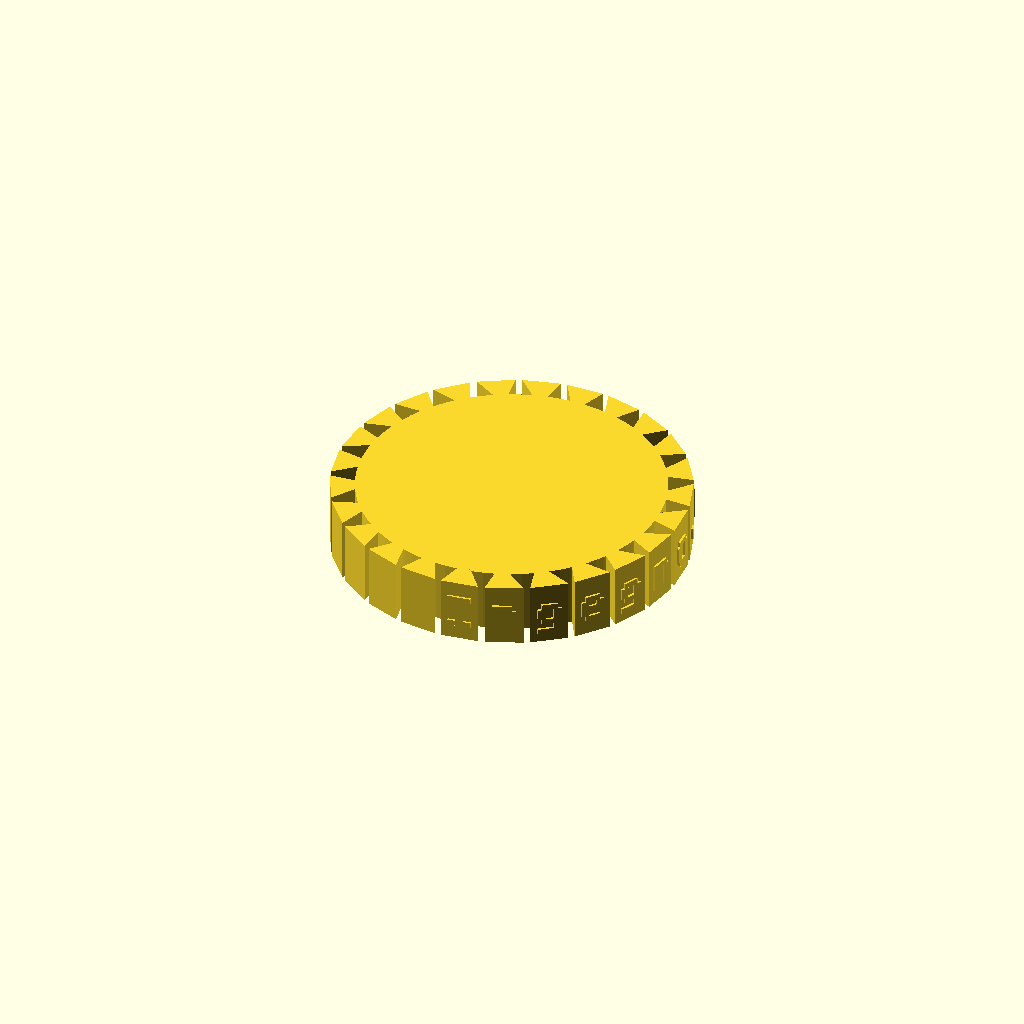
Cell 1: the model at its default parameters.
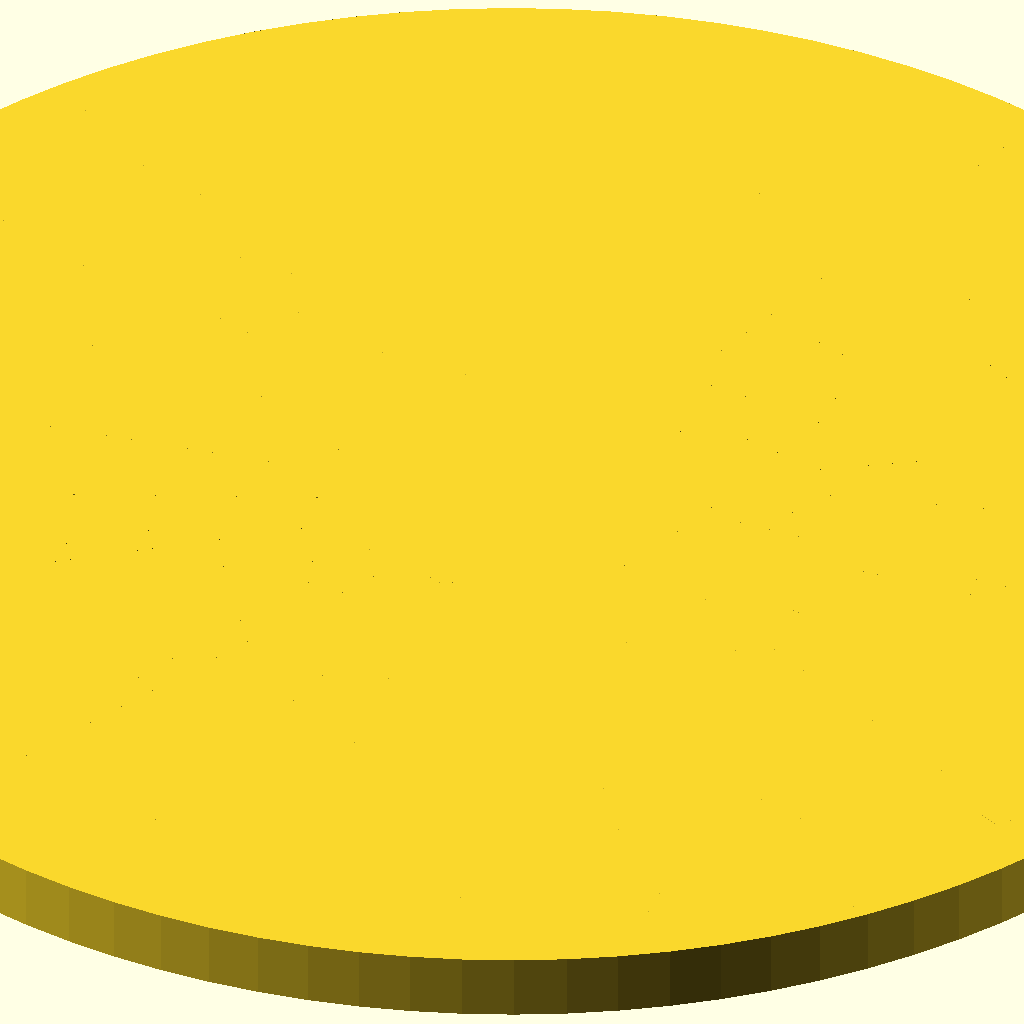
Cell 2 — inner_radius set to 150, the other parameters unchanged.
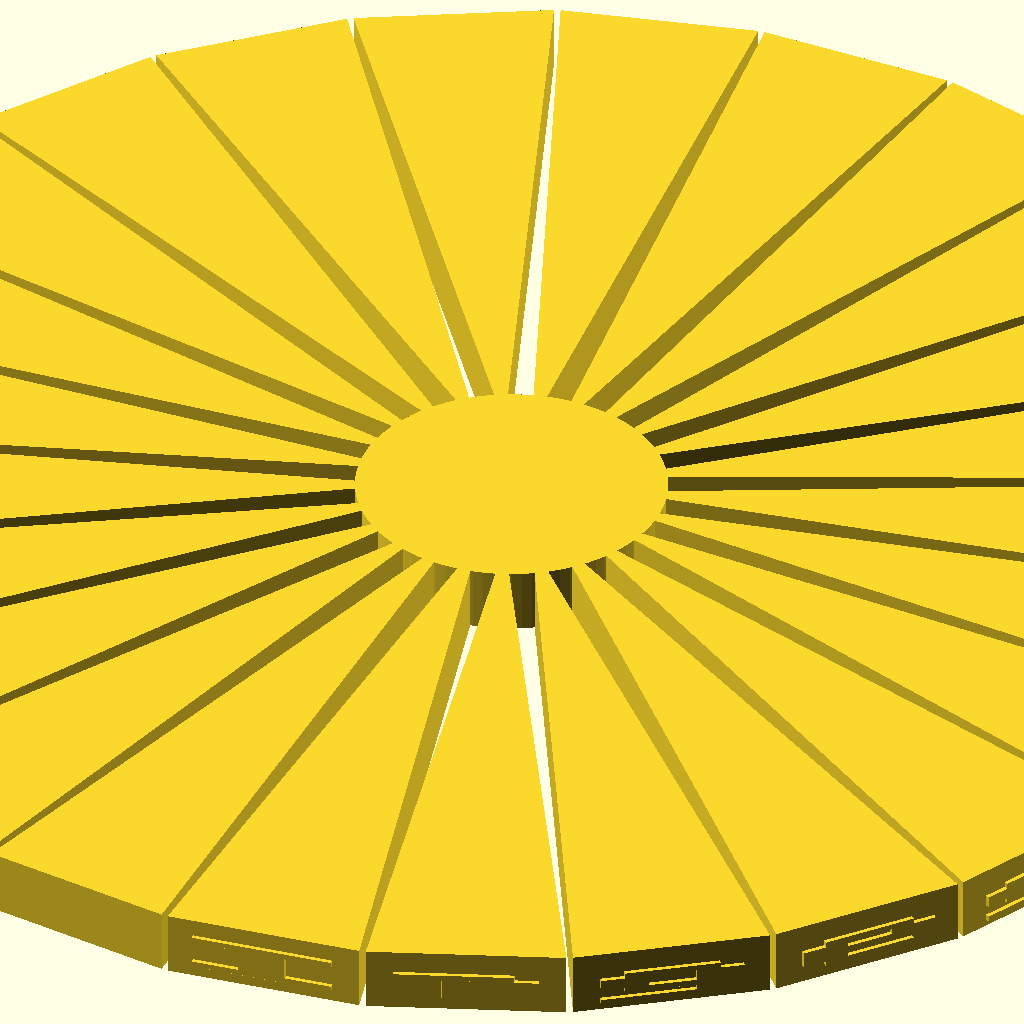
Cell 3: outer_radius = 150 (everything else at default).
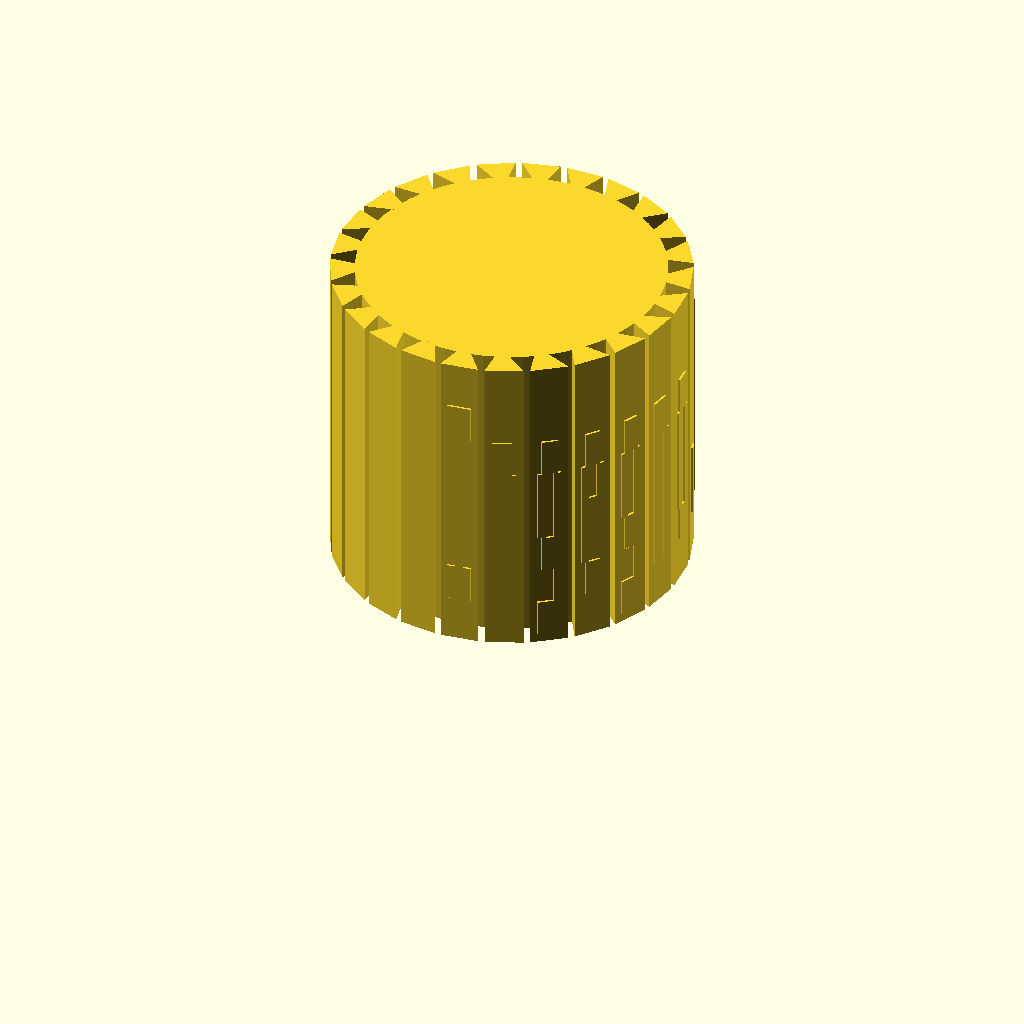
Cell 4: length = 60 (everything else at default).
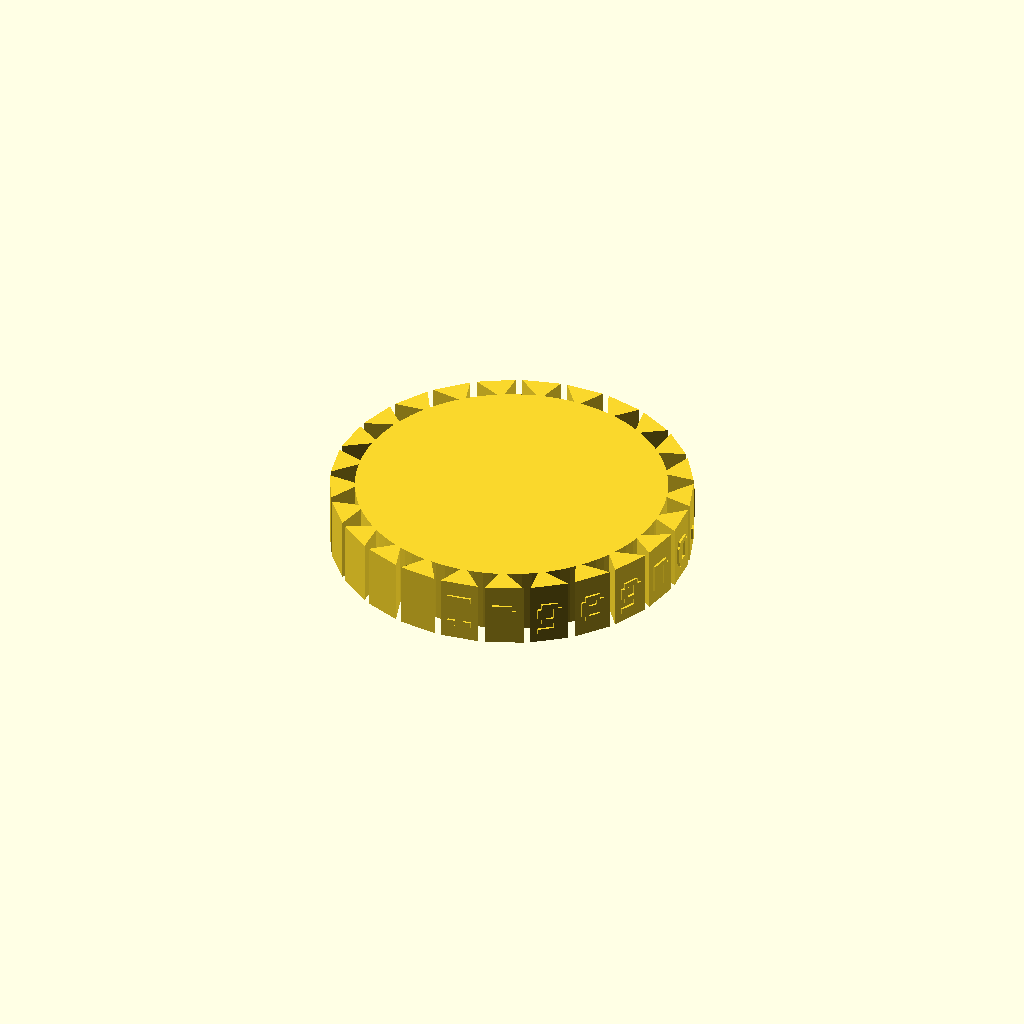
Cell 5: the same model with gapinfactor = 2.
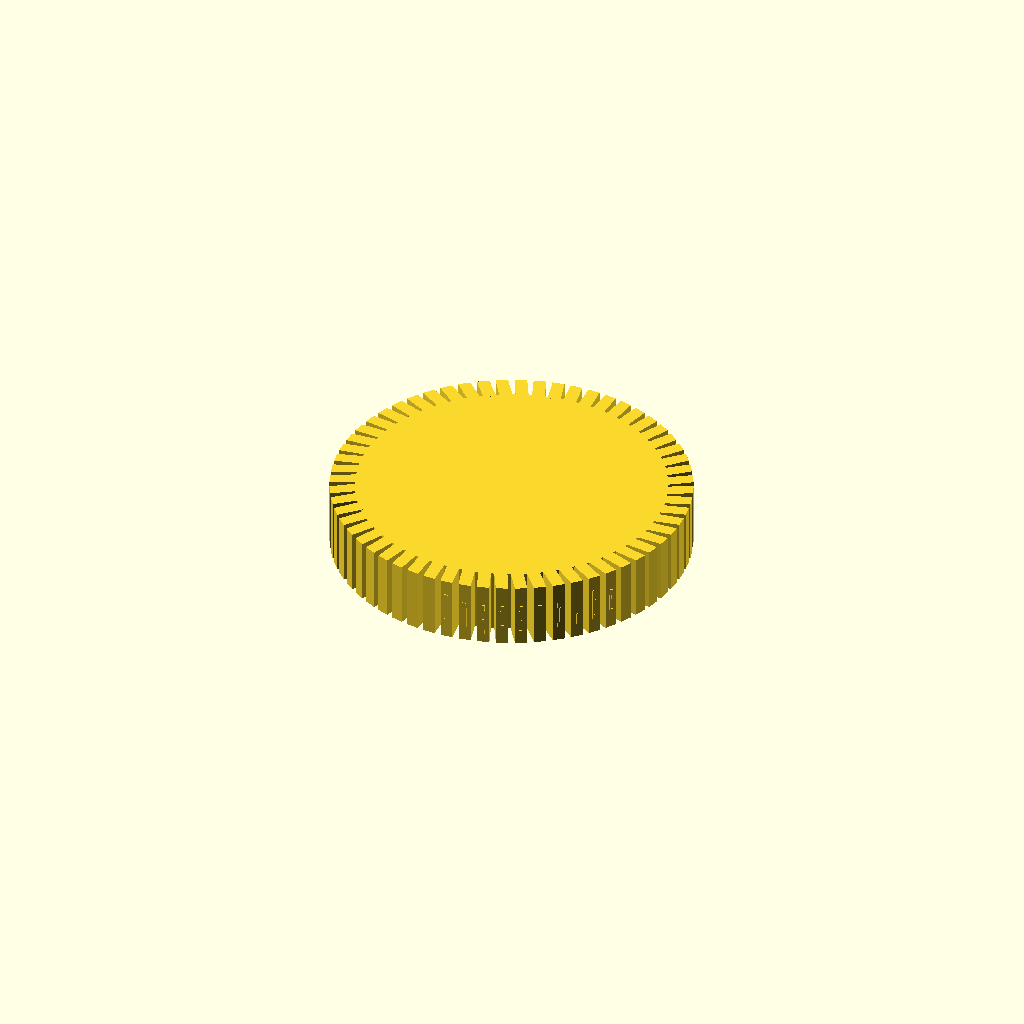
Cell 6: the same model with sections = 60.
One fixed orthographic camera (rotation 55°, 0°, 25°; colour scheme Cornfield) for every cell.
OpenSCAD source file inputs/thingiverse/files/thing-319183/Customizable-flexible-name-bracelet---full-version/customizable-flexible-bracelet-full-v06.scad:
//inner radius of the bracelet in mm
inner_radius = 28; //[15:150]

//outer radius of the bracelet in mm
outer_radius = 33; //[15:150]

//length (=height) of the bracelet in mm
length = 12;  // [5:60]

//diameter of your 3d printer nozzle in mm. The gaps will be multiples of this
nozzle = 0.4; 

//gap inside factor. Increase to avoid touching links at inside
gapinfactor = 6; //[2:8]

//number of sections on bracelets
sections = 25; //[15:60]

//text to put on bracelet
text = "Ingegno.be";

//view text as holes?
holes = "no"; // [yes, no]

//text thickness as amount of nozzle. Don't set high as top part will not be filled with fill=0!
text_thickness = 2;  //[2:6]

use <MCAD/fonts.scad>

module test(){
  echo("test");
}

baseheight = 0.8;
r1 = inner_radius;
r2 = outer_radius;
n = sections;
gapin=gapinfactor*nozzle;
gapout = 3*nozzle;
alpha = 2*PI/sections;
alpha_1 = alpha - gapin/r1;
beta = 2*PI/sections;
beta_1 = alpha - gapout/r2;
alpha_2 = gapin/r1;
beta_2 = gapout/r2;
alpha_3 = nozzle/r1;
beta_3 = nozzle/r2;

fudge = 0.01;

//process the text, we have beta_1 for the symbol, use beta_2 for border!
thisFont=8bit_polyfont();
x_shift=thisFont[0][0];
y_shift=thisFont[0][1];
theseIndicies=search(text,thisFont[2],1,1);
wordlength = (len(theseIndicies));

factorygap = 3;
scale_x = (beta_1-beta_2) * r2 / x_shift;
scale_y = (length - factorygap*gapout) / y_shift;
thicknessword = text_thickness * nozzle;

// Create the Text
module alltext() {
    for( j=[0:(len(theseIndicies)-1)] ) 
      rotate([0, 0, (3/2*beta_2 + (beta_1-beta_2)/2 + j* beta)*180/PI]) 
      translate([r2 -1.5* nozzle, -(beta_1-beta_2) * r2 /2 , factorygap/2*gapout])
      rotate([90,0,90]) 
        {
        scale([scale_x,scale_y,1]){
          linear_extrude(height=thicknessword) 
            polygon(points=thisFont[2][theseIndicies[j]][6][0],paths=thisFont[2][theseIndicies[j]][6][1]);
        }
      }
}

module innerholes() {
  union() {
    for (i = [0:n-1]){
      rotate([0,0,(-alpha_1/2 + i* alpha)*180/PI])
        translate([r1,0,0]) 
          cube(size=[3*nozzle,r1*(alpha_2+alpha_3), 3*length], center=true);
    }
  }
}

module spikes() {
  linear_extrude(height=length) { union(){
    for (i = [0:n-1]){
      polygon(points = [ [r1*cos((-alpha_1/2 + i* alpha-alpha_2)*180/PI), 
                          r1*sin((-alpha_1/2 + i* alpha-alpha_2)*180/PI)], 
                         [r2*cos((2*beta_2/2 + (i-1)* beta)*180/PI), 
                          r2*sin((2*beta_2/2 + (i-1)* beta)*180/PI)], 
                         [r2*cos(( (i)* beta)*180/PI), 
                          r2*sin(( (i)* beta)*180/PI)], 
                         [r1*cos((-alpha_1/2 + i* alpha)*180/PI), 
                          r1*sin((-alpha_1/2 + i* alpha)*180/PI)]
                         ], 
                   paths = [ [0,1,2,3]]);
    }
  }}
}

module outerholes() {
  union() {
    for (i = [0:n-1]){
      rotate([0,0,(beta_2/2 + i* beta)*180/PI])
        translate([r2-nozzle,0,0]) 
          cube(size=[3*nozzle, gapout, 3*length], center=true);
    }
  }
}

module outercirc(){
  difference(){
    cylinder(h=length, r=r2, $fn=100);
    translate([0,0,-fudge]) cylinder(h=length+2*fudge, r=r2-nozzle, $fn=100);
    outerholes();
  }
}

module innercirc(){
  //difference(){
    cylinder(h=length, r=r1+nozzle, $fn=100);
  //  translate([0,0,-fudge]) cylinder(h=length+2*fudge, r=r1, $fn=100);
  //  innerholes();
  //}
}

module baseform(){
  union(){
    //outercirc();
    innercirc();
    spikes();
  }
}

rotate([0,0,-90])
if (holes == "yes") {
  difference(){
  baseform();
  alltext();
  }
} else {
  union(){
    baseform();
    alltext();
  }
}
Customizer parameters (derived from the source; name, type, default, range or options):
inner_radius: number, default 28, range 15 to 150
outer_radius: number, default 33, range 15 to 150
length: number, default 12, range 5 to 60
nozzle: number, default 0.4
gapinfactor: number, default 6, range 2 to 8
sections: number, default 25, range 15 to 60
text: string, default "Ingegno.be"
holes: string, default "no", options "yes", "no"
text_thickness: number, default 2, range 2 to 6
